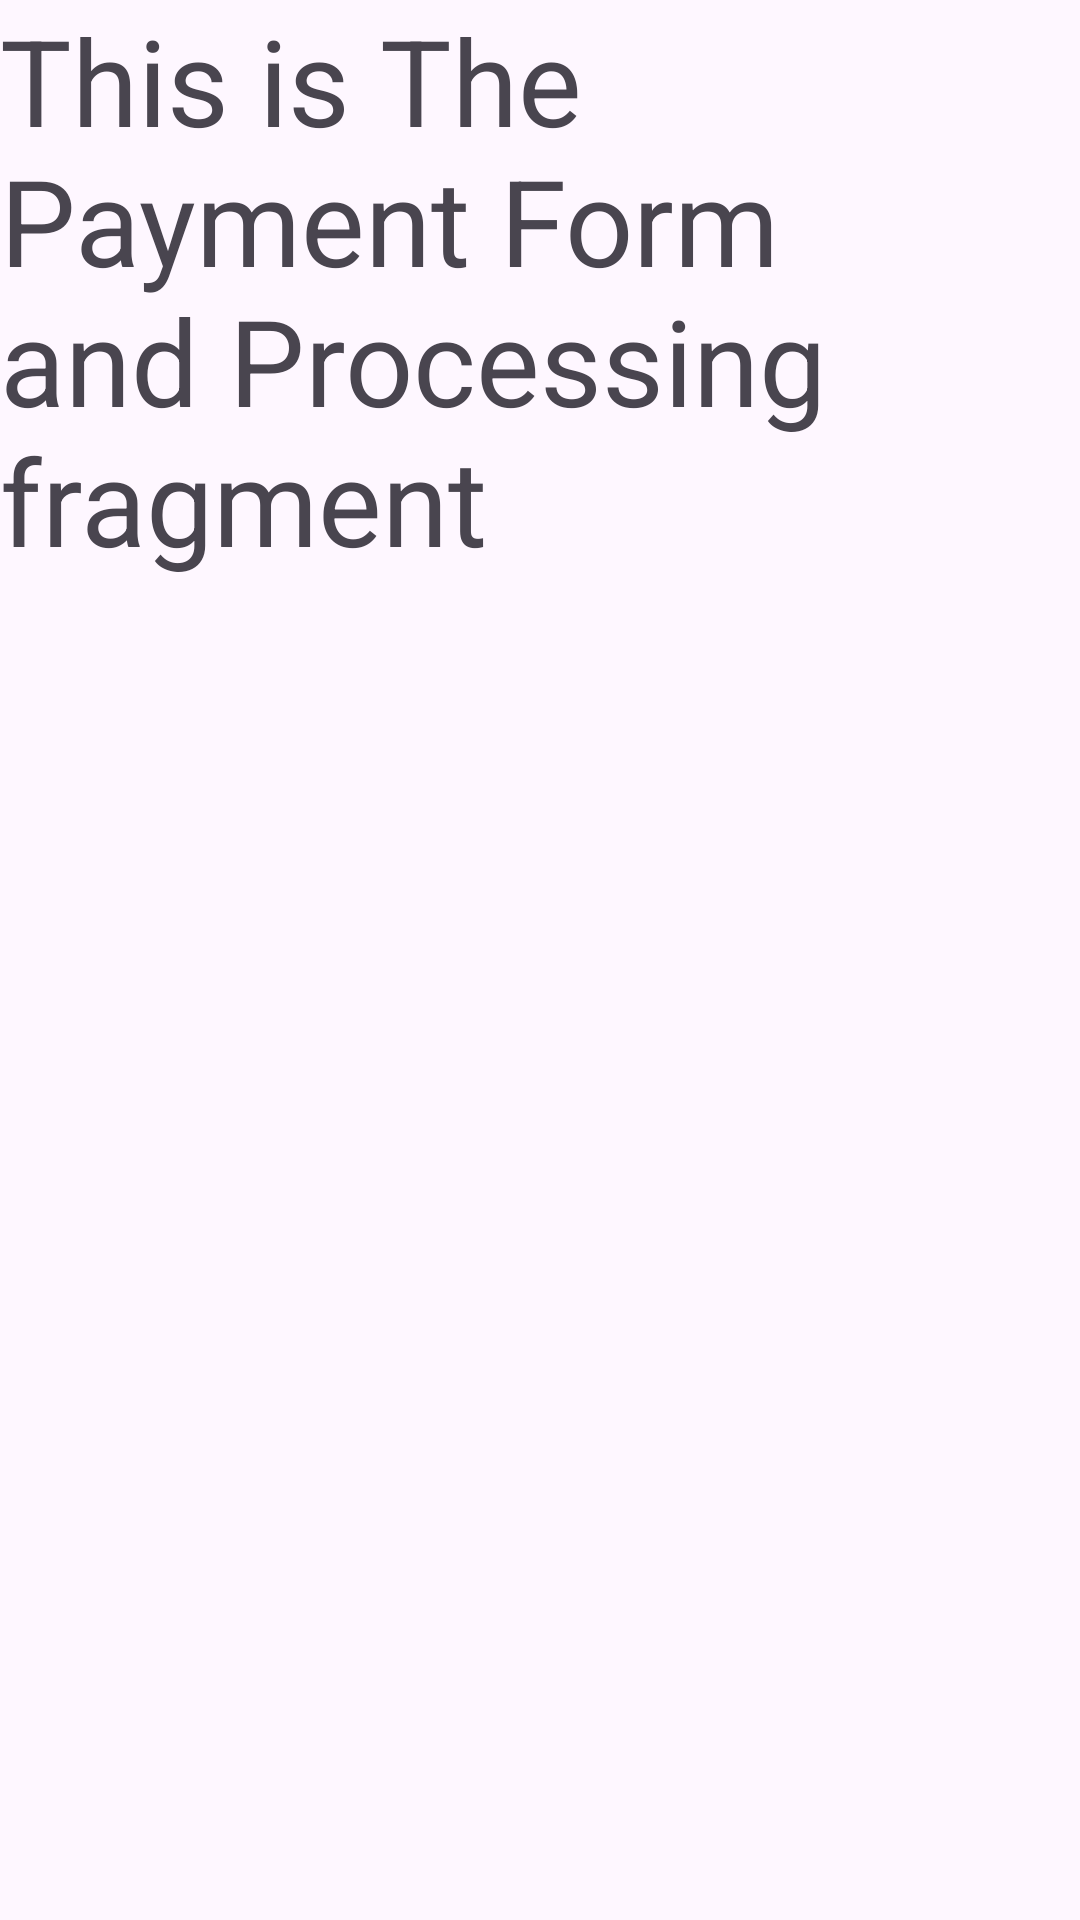

Here is an Android app screen rendered from its layout file. Give the layout XML and the strings, colors and styles it references.
<!-- AndroidManifest.xml: application theme Theme.Buscor -->
<!-- res/layout/fragment_payment_formand_processing.xml -->
<?xml version="1.0" encoding="utf-8"?>
<FrameLayout xmlns:android="http://schemas.android.com/apk/res/android"
    xmlns:tools="http://schemas.android.com/tools"
    android:layout_width="match_parent"
    android:layout_height="match_parent"
    tools:context=".views.Payments.PaymentFormandProcessing">

    
    <TextView
        android:layout_width="match_parent"
        android:layout_height="match_parent"
        android:text="This is The Payment Form and Processing fragment"
        android:textSize="40sp"/>

</FrameLayout>
<!-- resources referenced by this layout -->
<resources>
  <style name="Theme.Buscor" parent="Base.Theme.Buscor" />
  <style name="Base.Theme.Buscor" parent="Theme.Material3.DayNight.NoActionBar">
          
          
      </style>
</resources>
